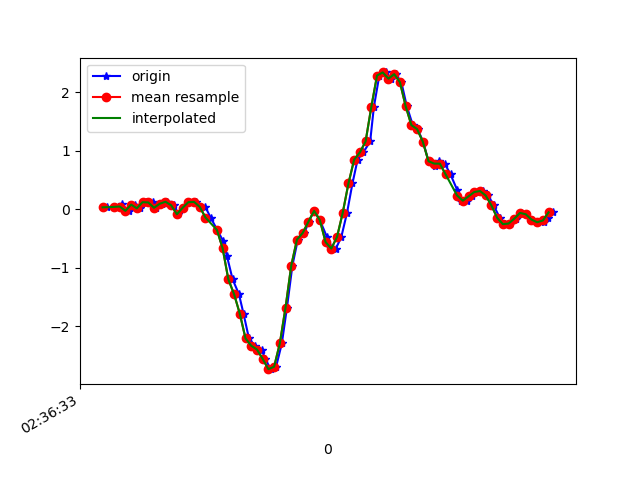

Values plotted in this chart, from the file beside it:
1617849394055, 545037677463888, 0.03367833, 0.29390386, -0.00478992
1617849394082, 545037696520320, 0.04101, -0.1068, 0.03308
1617849394107, 545037715551936, 0.0911, 0.1742, -0.02556
1617849394115, 545037734583552, 0.004357, 0.02268, 0.01231
1617849394133, 545037753615152, -0.02619, -0.1545, -0.03411
1617849394152, 545037772626224, 0.0801, 0.3367, -0.05855
1617849394171, 545037791680720, 0.01657, -0.02863, -0.03533
1617849394193, 545037810710416, 0.1216, 0.08132, -0.08298
1617849394215, 545037829740112, 0.1168, 0.005576, -0.06221
1617849394228, 545037848769776, 0.02635, -0.1936, -0.04999
1617849394247, 545037867799472, 0.09476, -0.02619, -0.08054
1617849394266, 545037886810576, 0.129, -0.1447, -0.028
1617849394291, 545037905863888, 0.06911, -0.4196, -0.003568
1617849394304, 545037924892368, -0.08483, -0.08972, -0.07443
1617849394323, 545037943920880, 0.02513, -0.002977, -0.03778
1617849394344, 545037962949360, 0.1216, -0.3768, -0.06832
1617849394366, 545037981959568, 0.1265, 0.2817, -0.1099
1617849394380, 545038000985840, 0.03857, 0.05811, -0.01701
1617849394399, 545038020012112, 0.04467, 0.07888, 0.0734
1617849394418, 545038039063152, -0.141, 0.008019, 0.1577
1617849394441, 545038058089392, -0.3524, 0.04589, 0.2689
1617849394461, 545038077078544, -0.5356, 0.1473, 0.3972
1617849394475, 545038096127952, -0.7995, 0.333, 0.5499
1617849394495, 545038115152592, -1.199, 0.6665, 0.8101
1617849394517, 545038134202000, -1.451, 1.057, 1.078
1617849394533, 545038153226640, -1.784, 1.556, 1.257
1617849394552, 545038172232336, -2.207, 2.189, 1.302
1617849394573, 545038191281040, -2.333, 3.048, 1.417
1617849394596, 545038210304912, -2.398, 3.958, 1.624
1617849394609, 545038229328912, -2.558, 4.659, 1.702
1617849394628, 545038248377616, -2.734, 5.076, 1.73
1617849394647, 545038267401488, -2.692, 5.396, 1.807
1617849394667, 545038286402384, -2.294, 5.481, 1.889
1617849394685, 545038305450384, -1.679, 5.323, 1.819
1617849394704, 545038324473616, -0.962, 4.856, 1.59
1617849394723, 545038343496784, -0.5173, 4.159, 1.299
1617849394746, 545038362544720, -0.4049, 3.352, 0.975
1617849394761, 545038381556752, -0.2119, 2.525, 0.705
1617849394780, 545038400579600, -0.02741, 1.711, 0.4387
1617849394800, 545038419627280, -0.185, 0.9292, 0.2273
1617849394825, 545038438650064, -0.4758, 0.1925, 0.07829
1617849394837, 545038457697744, -0.6444, -0.4514, -0.09398
1617849394856, 545038476704080, -0.6713, -1.017, -0.2723
1617849394875, 545038495726544, -0.4746, -1.458, -0.4128
1617849394895, 545038514773776, -0.06039, -1.832, -0.557
1617849394914, 545038533796176, 0.4417, -2.184, -0.7488
1617849394932, 545038552818640, 0.8498, -2.545, -0.9541
1617849394952, 545038571865872, 0.9732, -3.008, -1.156
1617849394976, 545038591004673, 1.16, -3.522, -1.322
1617849394989, 545038610051265, 1.751, -3.908, -1.46
1617849395008, 545038629073217, 2.288, -4.206, -1.465
1617849395031, 545038648095041, 2.34, -4.467, -1.378
1617849395050, 545038667141697, 2.234, -4.603, -1.3
1617849395065, 545038686151105, 2.311, -4.511, -1.191
1617849395085, 545038705197505, 2.174, -4.303, -1.068
1617849395104, 545038724219073, 1.765, -4.131, -1.011
1617849395125, 545038743265473, 1.44, -3.779, -0.948
1617849395142, 545038762287041, 1.371, -3.248, -0.8441
1617849395161, 545038781297345, 1.158, -2.79, -0.7965
1617849395180, 545038800343489, 0.8217, -2.389, -0.7855
1617849395204, 545038819364801, 0.7374, -1.921, -0.7928
... 22 more rows
